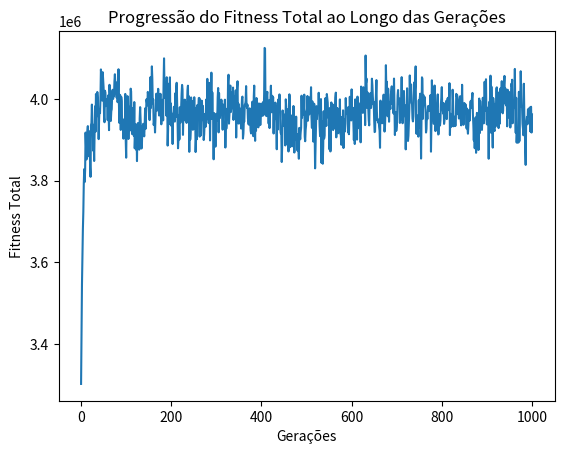

Here is the Python script that generated this plot:
import random
import matplotlib.pyplot as plt

# Variáveis globais
TAMANHO_POPULACAO = 1000
GERACOES = 1000
TAXA_MUTACAO = 0.05

class AlgoritmoGenetico:
    def __init__(self, data, tamanho_populacao=TAMANHO_POPULACAO, peso_maximo=3000, taxa_mutacao=TAXA_MUTACAO, geracoes=GERACOES):
        self.data = data
        self.tamanho_populacao = tamanho_populacao
        self.peso_maximo = peso_maximo
        self.taxa_mutacao = taxa_mutacao
        self.geracoes = geracoes
        self.populacao_inicial = self.gerar_populacao()

    def gerar_individuo(self):
        return ''.join(random.choice('01') for _ in range(22))

    def gerar_populacao(self):
        return [self.gerar_individuo() for _ in range(self.tamanho_populacao)]

    def calcular_fitness(self, individuo):
        peso_total = 0
        valor_total = 0
        
        for i, bit in enumerate(individuo):
            if bit == '1':
                peso_total += self.data["Peso (g)"][i]
                valor_total += self.data["Valor"][i]
                if peso_total > self.peso_maximo:
                    return 0, peso_total  # Excede o peso máximo permitido
        
        return valor_total, peso_total

    def selecao_por_torneio(self, populacao, k=0.75):
        selecionados = []
        for _ in range(len(populacao)):
            # Seleciona dois indivíduos aleatoriamente
            indices = random.sample(range(len(populacao)), 2)
            individuo1, individuo2 = populacao[indices[0]], populacao[indices[1]]

            # Compara as aptidões e seleciona com base em k
            if random.random() < k:
                vencedor = max(individuo1, individuo2, key=lambda x: x[1][0])  # Seleciona pelo fitness
            else:
                vencedor = min(individuo1, individuo2, key=lambda x: x[1][0])  # Seleciona pelo fitness

            selecionados.append(vencedor)

        return selecionados

    def crossover(self, individuo1, individuo2, ponto_crossover):
        filho1 = individuo1[:ponto_crossover] + individuo2[ponto_crossover:]
        filho2 = individuo2[:ponto_crossover] + individuo1[ponto_crossover:]
        return filho1, filho2

    def mutacao(self, individuo):
        houve_mutacao = False
        individuo_mutado = ''.join(
            bit if random.random() > self.taxa_mutacao else '1' if bit == '0' else '0'
            for bit in individuo
        )
        if individuo != individuo_mutado:
            houve_mutacao = True
        return individuo_mutado, houve_mutacao

    def gerar_proxima_geracao(self, populacao):
        nova_geracao = []
        tamanho_populacao = len(populacao)
        
        # Garantir que a população tenha um número par de indivíduos
        if tamanho_populacao % 2 != 0:
            populacao.append(populacao[0])  # Adiciona um clone do primeiro indivíduo

        for i in range(0, tamanho_populacao, 2):
            pai1, pai2 = populacao[i][0], populacao[i+1][0]
            ponto_crossover = random.randint(1, 21)
            
            filho1, filho2 = self.crossover(pai1, pai2, ponto_crossover)
            
            # Aplica mutação nos filhos
            filho1, _ = self.mutacao(filho1)
            filho2, _ = self.mutacao(filho2)
            
            nova_geracao.append(filho1)
            nova_geracao.append(filho2)
        return nova_geracao

    def executar(self):
        # Lista para armazenar o fitness total de cada geração
        fitness_total_por_geracao = []

        # Calcula o fitness da população inicial
        fitness_populacao = [(individuo, self.calcular_fitness(individuo)) for individuo in self.populacao_inicial]

        # Calcula o fitness total da população inicial
        fitness_total = sum(fitness for _, (fitness, _) in fitness_populacao)
        fitness_total_por_geracao.append(fitness_total)

        # Exibe o fitness da população inicial
        print("Fitness da População Inicial:")
        for _, (fitness, _) in fitness_populacao:
            print(f'Fitness: {fitness}')

        # Executa o procedimento por 1000 gerações
        for geracao in range(self.geracoes):
            # Realiza a seleção por torneio
            populacao_selecionada = self.selecao_por_torneio(fitness_populacao)
            
            # Gera a próxima geração
            proxima_geracao = self.gerar_proxima_geracao(populacao_selecionada)
            
            # Calcula o fitness da próxima geração
            fitness_populacao = [(individuo, self.calcular_fitness(individuo)) for individuo in proxima_geracao]

            # Calcula o fitness total da próxima geração
            fitness_total = sum(fitness for _, (fitness, _) in fitness_populacao)
            fitness_total_por_geracao.append(fitness_total)

        # Exibe o fitness da última geração
        print("\nFitness da Última Geração:")
        for _, (fitness, _) in fitness_populacao:
            print(f'Fitness: {fitness}')

        # Gera o gráfico da progressão do fitness total ao longo das gerações
        plt.plot(fitness_total_por_geracao)
        plt.xlabel('Gerações')
        plt.ylabel('Fitness Total')
        plt.title('Progressão do Fitness Total ao Longo das Gerações')
        plt.show()

# Dados de entrada
data = {
    "Item": list(range(1, 23)),
    "Peso (g)": [350, 250, 160, 120, 200, 100, 120, 220, 40, 80, 
                 100, 300, 180, 250, 220, 150, 280, 310, 120, 160, 
                 110, 210],
    "Valor": [300, 400, 450, 350, 250, 300, 200, 250, 150, 400, 
              350, 300, 450, 500, 350, 400, 200, 300, 250, 300, 
              150, 200]
}

# Executa o algoritmo genético
algoritmo_genetico = AlgoritmoGenetico(data)
algoritmo_genetico.executar()